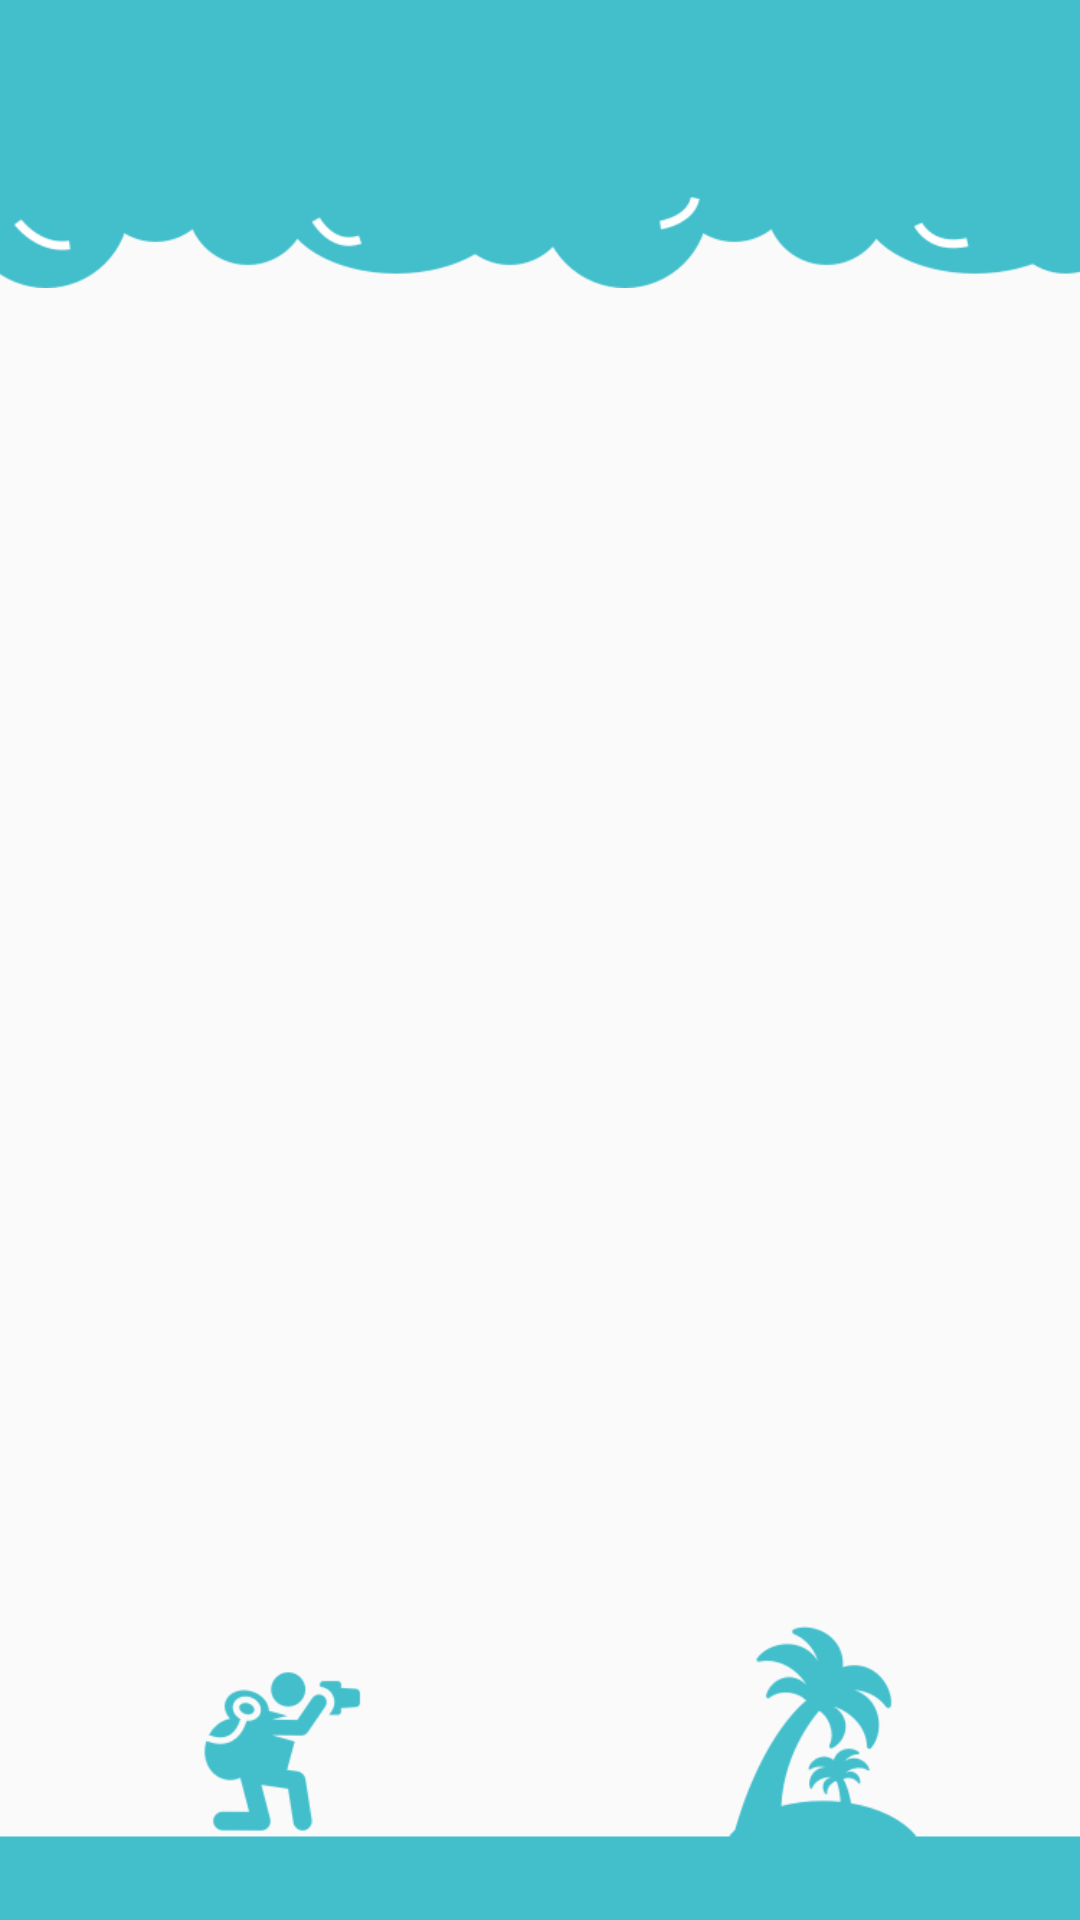

Here is an Android app screen rendered from its layout file. Give the layout XML and the strings, colors and styles it references.
<!-- AndroidManifest.xml: application theme AppTheme -->
<!-- res/layout/layout_thirdcategories.xml -->
<?xml version="1.0" encoding="utf-8"?>
<RelativeLayout xmlns:android="http://schemas.android.com/apk/res/android"
    android:layout_width="match_parent"
    android:layout_height="match_parent"
    android:orientation="vertical">

    <ImageView
        android:layout_width="match_parent"
        android:layout_height="match_parent"
        android:scaleType="fitEnd"
        android:src="@drawable/secundary_background" />

    <ImageView
        android:layout_width="wrap_content"
        android:layout_height="wrap_content"
        android:layout_alignParentTop="true"
        android:scaleType="fitStart"
        android:src="@drawable/top_background" />

    <android.support.v7.widget.RecyclerView
        android:id="@+id/rvThirdCategories"
        android:layout_width="match_parent"
        android:layout_height="wrap_content" />

    <ProgressBar
        android:id="@+id/pbThirdCategories"
        android:layout_width="wrap_content"
        android:layout_height="wrap_content"
        android:layout_centerInParent="true"
        android:visibility="gone" />


</RelativeLayout>
<!-- resources referenced by this layout -->
<resources>
  <!-- drawable secundary_background: png bitmap (drawable, 17653 bytes) -->
  <!-- drawable top_background: png bitmap (drawable, 9214 bytes) -->
  <style name="AppTheme" parent="Theme.AppCompat.Light.NoActionBar">
          
          <item name="colorPrimary">@color/colorPrimary</item>
          <item name="colorPrimaryDark">@color/colorPrimaryDark</item>
          <item name="colorAccent">@color/colorAccent</item>
          <item name="colorControlActivated">@color/colorPrimary</item>
      </style>
  <color name="colorPrimary">#43becb</color>
  <color name="colorPrimaryDark">#3eaab5</color>
  <color name="colorAccent">@android:color/white</color>
</resources>
